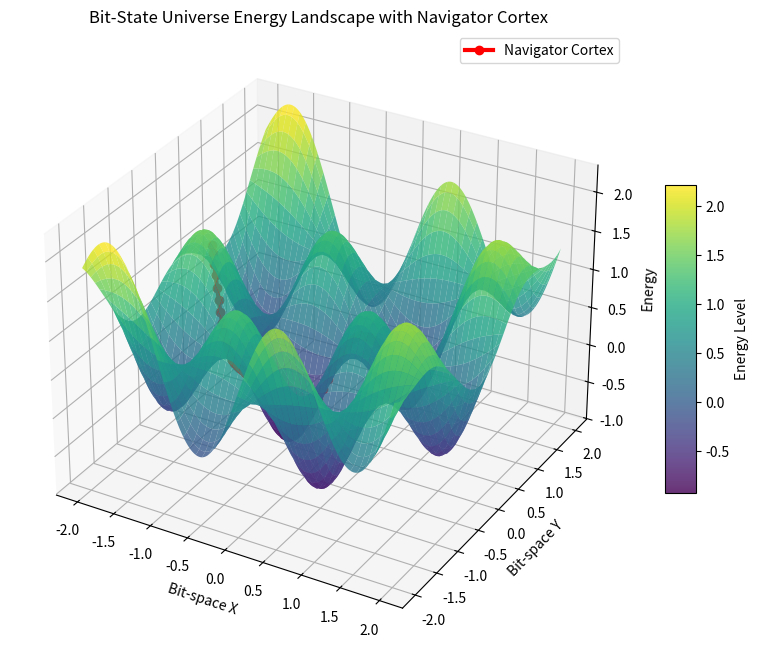

Generate this figure with matplotlib:
# bitstate_energy_landscape.py
# Generates a 3D energy landscape of bit-states and a Navigator Cortex trajectory
# Saves the output as a PNG file

import numpy as np
import matplotlib.pyplot as plt
from mpl_toolkits.mplot3d import Axes3D

# -----------------------------
# Define the energy landscape
# -----------------------------
def energy(x, y):
    """Energy function: high peaks = noisy, low valleys = meaningful"""
    return np.sin(3*x)*np.cos(3*y) + (x**2 + y**2)/5

# Generate grid
x = np.linspace(-2, 2, 200)
y = np.linspace(-2, 2, 200)
X, Y = np.meshgrid(x, y)
Z = energy(X, Y)

# -----------------------------
# Define Navigator Cortex path
# -----------------------------
# Example path from high energy to low energy
path_x = np.linspace(-1.5, 0.5, 50)
path_y = 0.5*np.sin(2*path_x)
path_z = energy(path_x, path_y)

# -----------------------------
# Plotting
# -----------------------------
fig = plt.figure(figsize=(10, 8))
ax = fig.add_subplot(111, projection='3d')

# Surface plot
surf = ax.plot_surface(X, Y, Z, cmap='viridis', alpha=0.8, edgecolor='none')

# Trajectory plot
ax.plot(path_x, path_y, path_z, color='red', linewidth=3, label='Navigator Cortex', marker='o')

# Labels and title
ax.set_xlabel('Bit-space X')
ax.set_ylabel('Bit-space Y')
ax.set_zlabel('Energy')
ax.set_title('Bit-State Universe Energy Landscape with Navigator Cortex')
ax.legend()

# Colorbar
fig.colorbar(surf, shrink=0.5, aspect=10, label='Energy Level')

# Save figure as PNG
plt.savefig("bitstate_energy_landscape.png", dpi=300)
plt.show()
